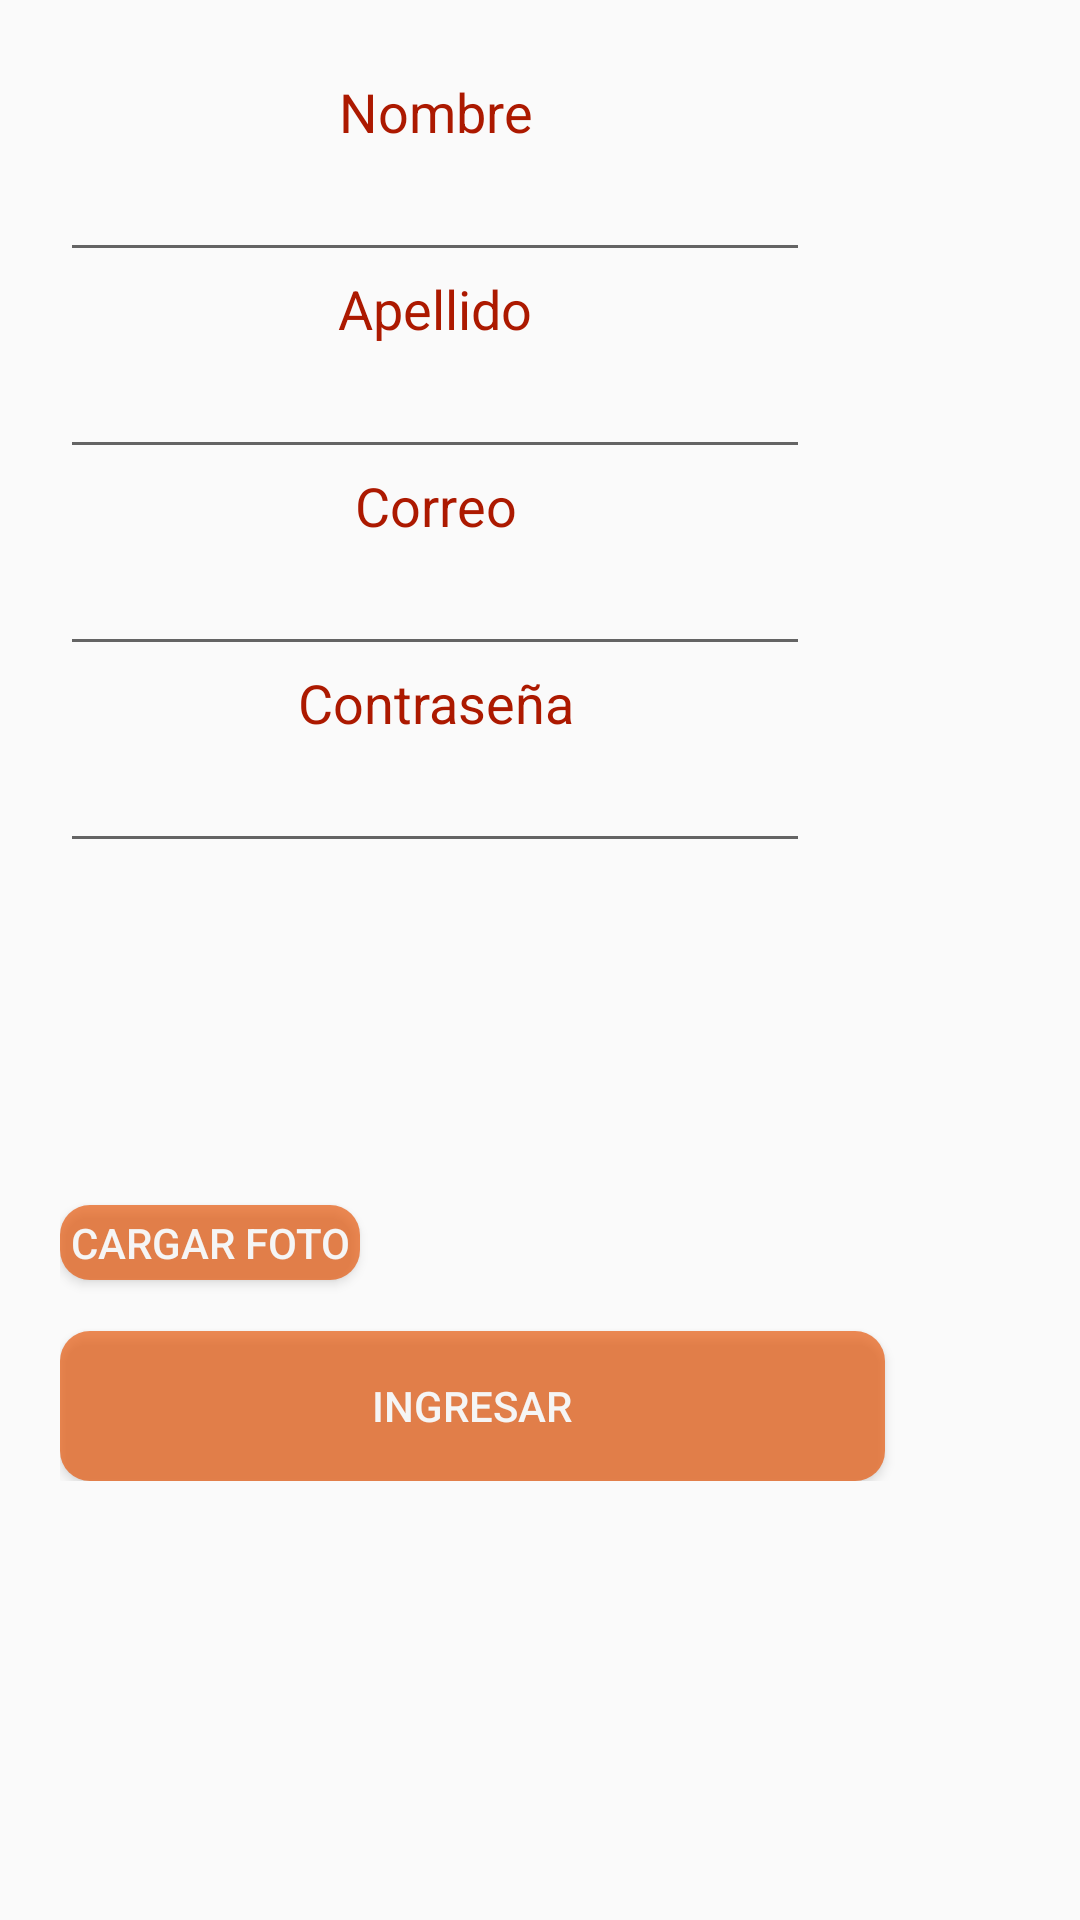

Produce the Android XML layout that renders to this screen, including the resource entries it uses.
<!-- AndroidManifest.xml: application theme AppTheme -->
<!-- res/layout/activity_registrar.xml -->
<?xml version="1.0" encoding="utf-8"?>

<android.support.constraint.ConstraintLayout xmlns:android="http://schemas.android.com/apk/res/android"
    xmlns:app="http://schemas.android.com/apk/res-auto"
    xmlns:tools="http://schemas.android.com/tools"
    android:layout_width="match_parent"
    android:layout_height="match_parent"
    tools:context="enigma.proyectofindoor.Registrar">

    <ScrollView
        android:layout_width="match_parent"
        android:layout_height="match_parent">

        <LinearLayout
            android:id="@+id/linearLayout"
            android:layout_width="match_parent"
            android:layout_height="wrap_content"
            android:layout_marginLeft="20dp"
            android:layout_marginTop="25dp"
            android:orientation="vertical">

            <TextView
                android:id="@+id/textView"
                android:layout_width="250dp"
                android:layout_height="wrap_content"
                android:gravity="center"
                android:text="@string/nombre"
                android:textColor="@color/colorBase"
                android:textSize="18sp" />

            <EditText
                android:id="@+id/editText"
                android:layout_width="250dp"
                android:layout_height="wrap_content"
                android:ems="10" />

            <TextView
                android:id="@+id/textView2"
                android:layout_width="250dp"
                android:layout_height="wrap_content"
                android:gravity="center"
                android:text="@string/apellido"
                android:textColor="@color/colorBase"
                android:textSize="18sp" />

            <EditText
                android:id="@+id/editText2"
                android:layout_width="250dp"
                android:layout_height="wrap_content"
                android:ems="10" />

            <TextView
                android:id="@+id/textView3"
                android:layout_width="250dp"
                android:layout_height="wrap_content"
                android:gravity="center"
                android:text="@string/correo"
                android:textColor="@color/colorBase"
                android:textSize="18sp" />

            <EditText
                android:id="@+id/editText3"
                android:layout_width="250dp"
                android:layout_height="wrap_content"
                android:ems="10" />

            <TextView
                android:id="@+id/textView4"
                android:layout_width="250dp"
                android:layout_height="wrap_content"
                android:gravity="center"
                android:text="@string/contrasena"
                android:textColor="@color/colorBase"
                android:textSize="18sp" />

            <EditText
                android:id="@+id/editText4"
                android:layout_width="250dp"
                android:layout_height="wrap_content"
                android:ems="10"
                android:inputType="text|textPassword" />

            <ImageView
                android:id="@+id/imageView3"
                android:layout_width="275dp"
                android:layout_height="80dp"
                android:layout_alignParentEnd="true"
                android:layout_alignTop="@+id/linearLayout"
                android:layout_marginEnd="23dp"
                android:layout_marginTop="17dp"
                app:srcCompat="@drawable/logo" />

            <Button
                android:id="@+id/button2"
                android:layout_width="100dp"
                android:layout_height="25dp"
                android:layout_alignStart="@+id/imageView3"
                android:layout_below="@+id/imageView3"
                android:layout_marginTop="17dp"
                android:alpha="0.75"
                android:background="@drawable/boton_redondo"
                android:onClick="abrirGaleria"
                android:text="cargar Foto"
                android:textColor="@android:color/background_light" />

            <Button
                android:id="@+id/button"
                android:layout_width="275dp"
                android:layout_height="wrap_content"
                android:layout_alignBottom="@+id/linearLayout"
                android:layout_alignStart="@+id/linearLayout"
                android:layout_marginTop="17dp"
                android:alpha="0.75"
                android:background="@drawable/boton_redondo"
                android:onClick="ingresar"
                android:text="@string/ingresar"
                android:textColor="@android:color/white" />

        </LinearLayout>

    </ScrollView>

    <RelativeLayout
        android:layout_width="match_parent"
        android:layout_height="match_parent">

        <ImageView
            android:id="@+id/imageView2"
            android:layout_width="match_parent"
            android:layout_height="match_parent"
            android:layout_alignParentStart="true"
            android:layout_alignParentTop="true"
            android:alpha="0.1"
            app:srcCompat="@drawable/logo" />

    </RelativeLayout>

</android.support.constraint.ConstraintLayout>
<!-- resources referenced by this layout -->
<resources>
  <color name="colorBase">#ac1900</color>
  <!-- drawable boton_redondo (drawable) -->
  <?xml version="1.0" encoding="utf-8"?>
  
  <shape xmlns:android="http://schemas.android.com/apk/res/android"
  android:shape="rectangle">
      <size android:width="50dp"        android:height="50dp"></size>
      <corners android:radius="10dp"></corners>
      <solid android:color="@color/colorAuxiliar"></solid>
  </shape>
  <!-- drawable logo: png bitmap (drawable, 2268 bytes) -->
  <string name="apellido">Apellido</string>
  <string name="contrasena">Contraseña</string>
  <string name="correo">Correo</string>
  <string name="ingresar">Ingresar</string>
  <string name="nombre">Nombre</string>
  <style name="AppTheme" parent="Theme.AppCompat.Light.DarkActionBar">
          
          <item name="colorPrimary">@color/colorBase</item>
          <item name="colorPrimaryDark">@color/colorBase</item>
          <item name="colorAccent">@color/colorAccent</item>
      </style>
  <color name="colorAuxiliar">#e1e65100</color>
  <color name="colorAccent">#FF4081</color>
</resources>
